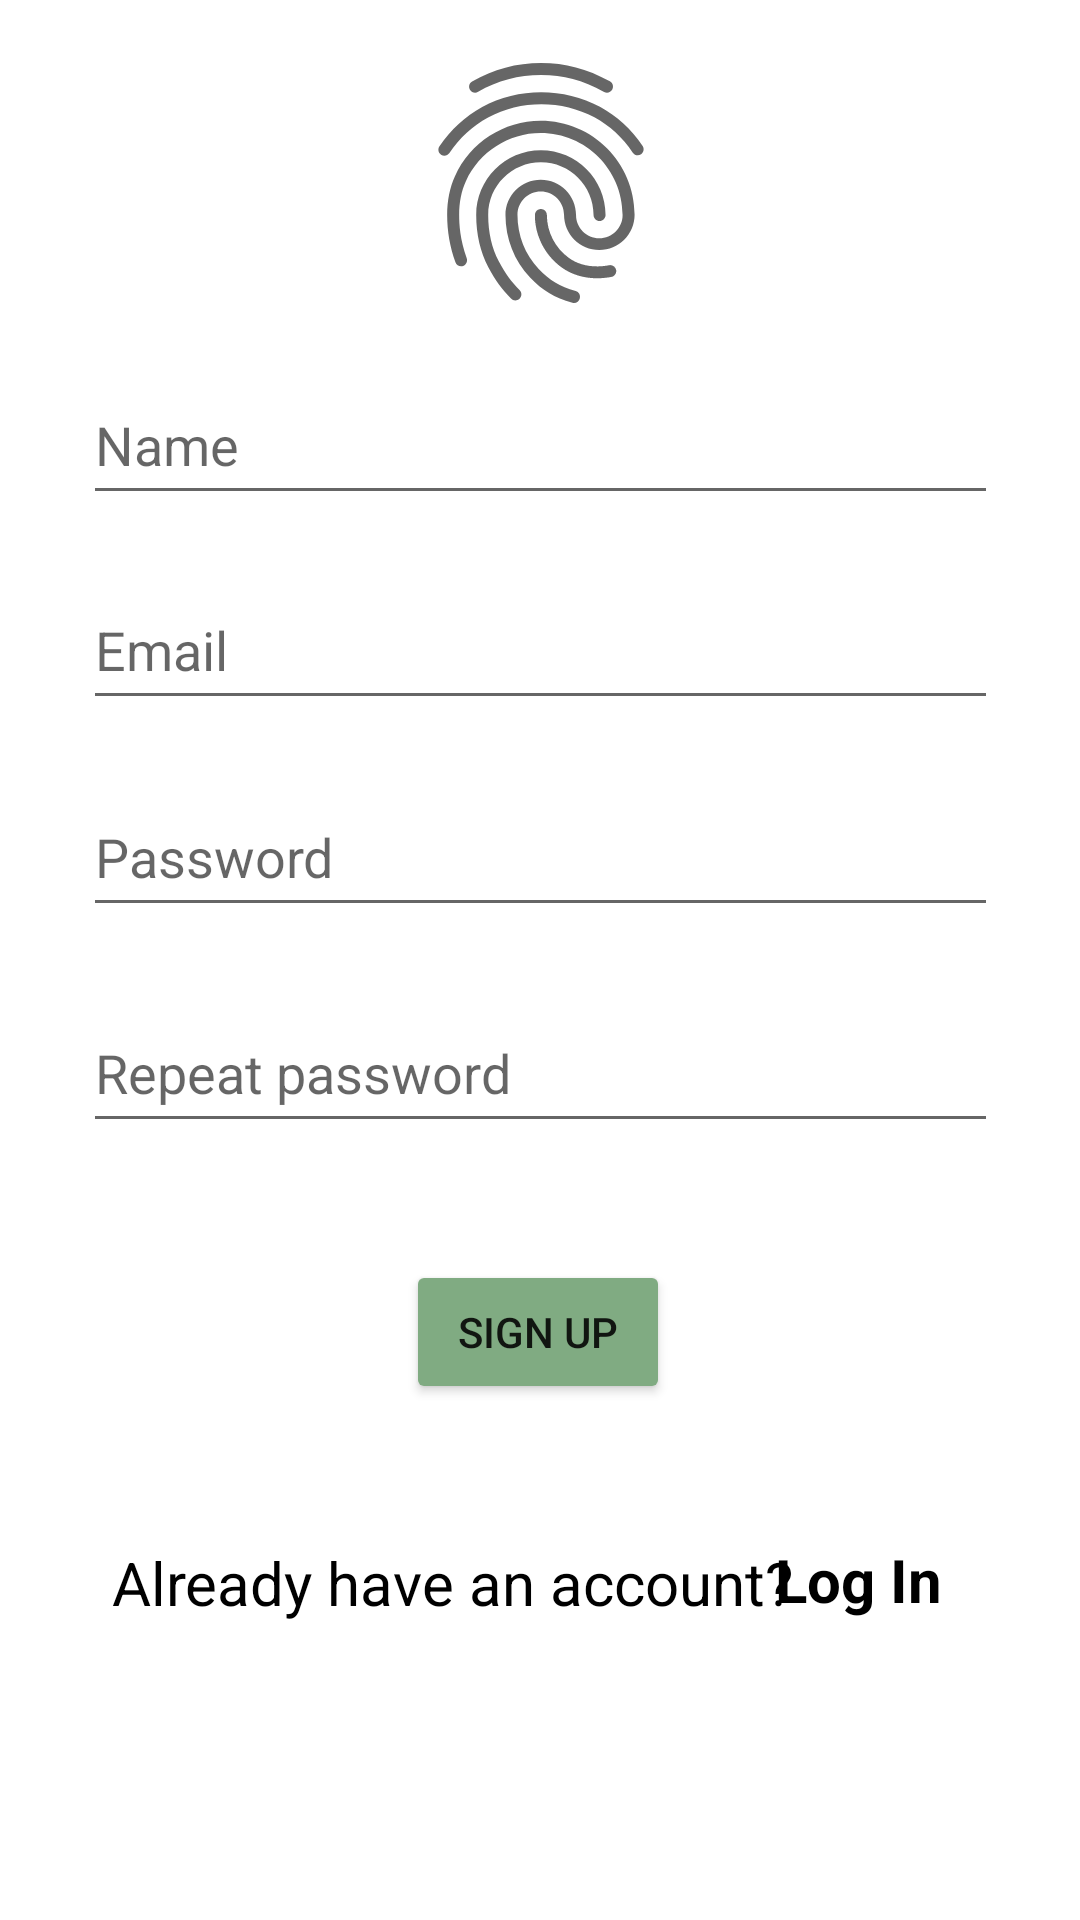

Reconstruct the res/layout file that produces this screen, plus the resources it refers to.
<!-- AndroidManifest.xml: application theme Theme.KreonCulatorApp.BackgroundImageStyle -->
<!-- res/layout/activity_register.xml -->
<?xml version="1.0" encoding="utf-8"?>
<androidx.constraintlayout.widget.ConstraintLayout xmlns:android="http://schemas.android.com/apk/res/android"
    xmlns:app="http://schemas.android.com/apk/res-auto"
    xmlns:tools="http://schemas.android.com/tools"
    android:id="@+id/main"
    android:layout_width="match_parent"
    android:layout_height="match_parent"
    tools:context=".activities.Register">


    <EditText
        android:id="@+id/inputName"
        android:layout_width="305dp"
        android:layout_height="50dp"
        android:layout_marginBottom="16dp"
        android:ems="10"
        android:inputType="textPersonName"
        android:hint="@string/Name"
        app:layout_constraintBottom_toTopOf="@+id/inputEmail"
        app:layout_constraintEnd_toEndOf="parent"
        app:layout_constraintStart_toStartOf="parent"
        app:layout_constraintTop_toTopOf="parent"
        app:layout_constraintVertical_bias="0.98" />

    <EditText
        android:id="@+id/inputEmail"
        android:layout_width="305dp"
        android:layout_height="50dp"
        android:layout_marginBottom="19dp"
        android:ems="10"
        android:inputType="textPersonName"
        android:hint="@string/Email"
        app:layout_constraintBottom_toTopOf="@+id/inputPassword"
        app:layout_constraintEnd_toEndOf="parent"
        app:layout_constraintStart_toStartOf="parent" />

    <EditText
        android:id="@+id/inputPassword"
        android:layout_width="305dp"
        android:layout_height="50dp"
        android:layout_marginBottom="22dp"
        android:ems="10"
        android:hint="@string/password"
        android:inputType="textPersonName|textWebPassword"
        app:layout_constraintBottom_toTopOf="@+id/inputPasswordRepeat"
        app:layout_constraintEnd_toEndOf="parent"
        app:layout_constraintStart_toStartOf="parent" />

    <EditText
        android:id="@+id/inputPasswordRepeat"
        android:layout_width="305dp"
        android:layout_height="50dp"
        android:layout_marginBottom="39dp"
        android:ems="10"
        android:hint="@string/repeat_password"
        android:inputType="textPersonName|textWebPassword"
        app:layout_constraintBottom_toTopOf="@+id/registerButton"
        app:layout_constraintEnd_toEndOf="parent"
        app:layout_constraintStart_toStartOf="parent" />

    <Button
        android:id="@+id/registerButton"
        android:layout_width="wrap_content"
        android:layout_height="wrap_content"
        android:layout_marginBottom="172dp"
        android:text="@string/sign_up"
        android:backgroundTint="@color/cambridge_blue"
        app:layout_constraintBottom_toBottomOf="parent"
        app:layout_constraintEnd_toEndOf="parent"
        app:layout_constraintHorizontal_bias="0.498"
        app:layout_constraintStart_toStartOf="parent" />

    <TextView
        android:id="@+id/alreadyRegisteredQuestion"
        android:layout_width="236dp"
        android:layout_height="26dp"
        android:layout_marginBottom="100dp"
        android:text="@string/already_have_an_account"
        android:textColor="@color/black"
        android:textSize="20sp"
        app:layout_constraintBottom_toBottomOf="parent"
        app:layout_constraintEnd_toEndOf="parent"
        app:layout_constraintHorizontal_bias="0.302"
        app:layout_constraintStart_toStartOf="parent" />

    <TextView
        android:id="@+id/logInText"
        android:layout_width="85dp"
        android:layout_height="27dp"
        android:layout_marginBottom="100dp"
        android:onClick="goToLogin"
        android:text="@string/log_in"
        android:textAlignment="center"
        android:textColor="@color/black"
        android:textSize="20sp"
        android:textStyle="bold"
        app:layout_constraintBottom_toBottomOf="parent"
        app:layout_constraintEnd_toEndOf="parent"
        app:layout_constraintHorizontal_bias="0.886"
        app:layout_constraintStart_toStartOf="parent" />

    <ImageView
        android:id="@+id/imageView2"
        android:layout_width="127dp"
        android:layout_height="96dp"
        app:layout_constraintBottom_toTopOf="@+id/inputName"
        app:layout_constraintEnd_toEndOf="parent"
        app:layout_constraintStart_toStartOf="parent"
        app:layout_constraintTop_toTopOf="parent"
        app:srcCompat="?android:attr/fingerprintAuthDrawable"
        tools:ignore="ContentDescription" />

</androidx.constraintlayout.widget.ConstraintLayout>
<!-- resources referenced by this layout -->
<resources>
  <color name="black">#FF000000</color>
  <color name="cambridge_blue">#80AB82</color>
  <string name="Email">Email</string>
  <string name="Name">Name</string>
  <string name="already_have_an_account">Already have an account?</string>
  <string name="log_in">Log In</string>
  <string name="password">Password</string>
  <string name="repeat_password">Repeat password</string>
  <string name="sign_up">Sign Up</string>
  <style name="Theme.KreonCulatorApp.BackgroundImageStyle">
          <item name="android:windowBackground">@drawable/background_image</item>
  
          <item name="colorPrimary">@android:color/transparent</item>
          <item name="windowActionBarOverlay">true</item>
      </style>
  <!-- drawable background_image (drawable) -->
  <layer-list xmlns:android="http://schemas.android.com/apk/res/android">
      <item>
          <bitmap
              android:src="@drawable/background"
              android:tileMode="disabled"
              android:gravity="center" />
      </item>
  </layer-list>
</resources>
